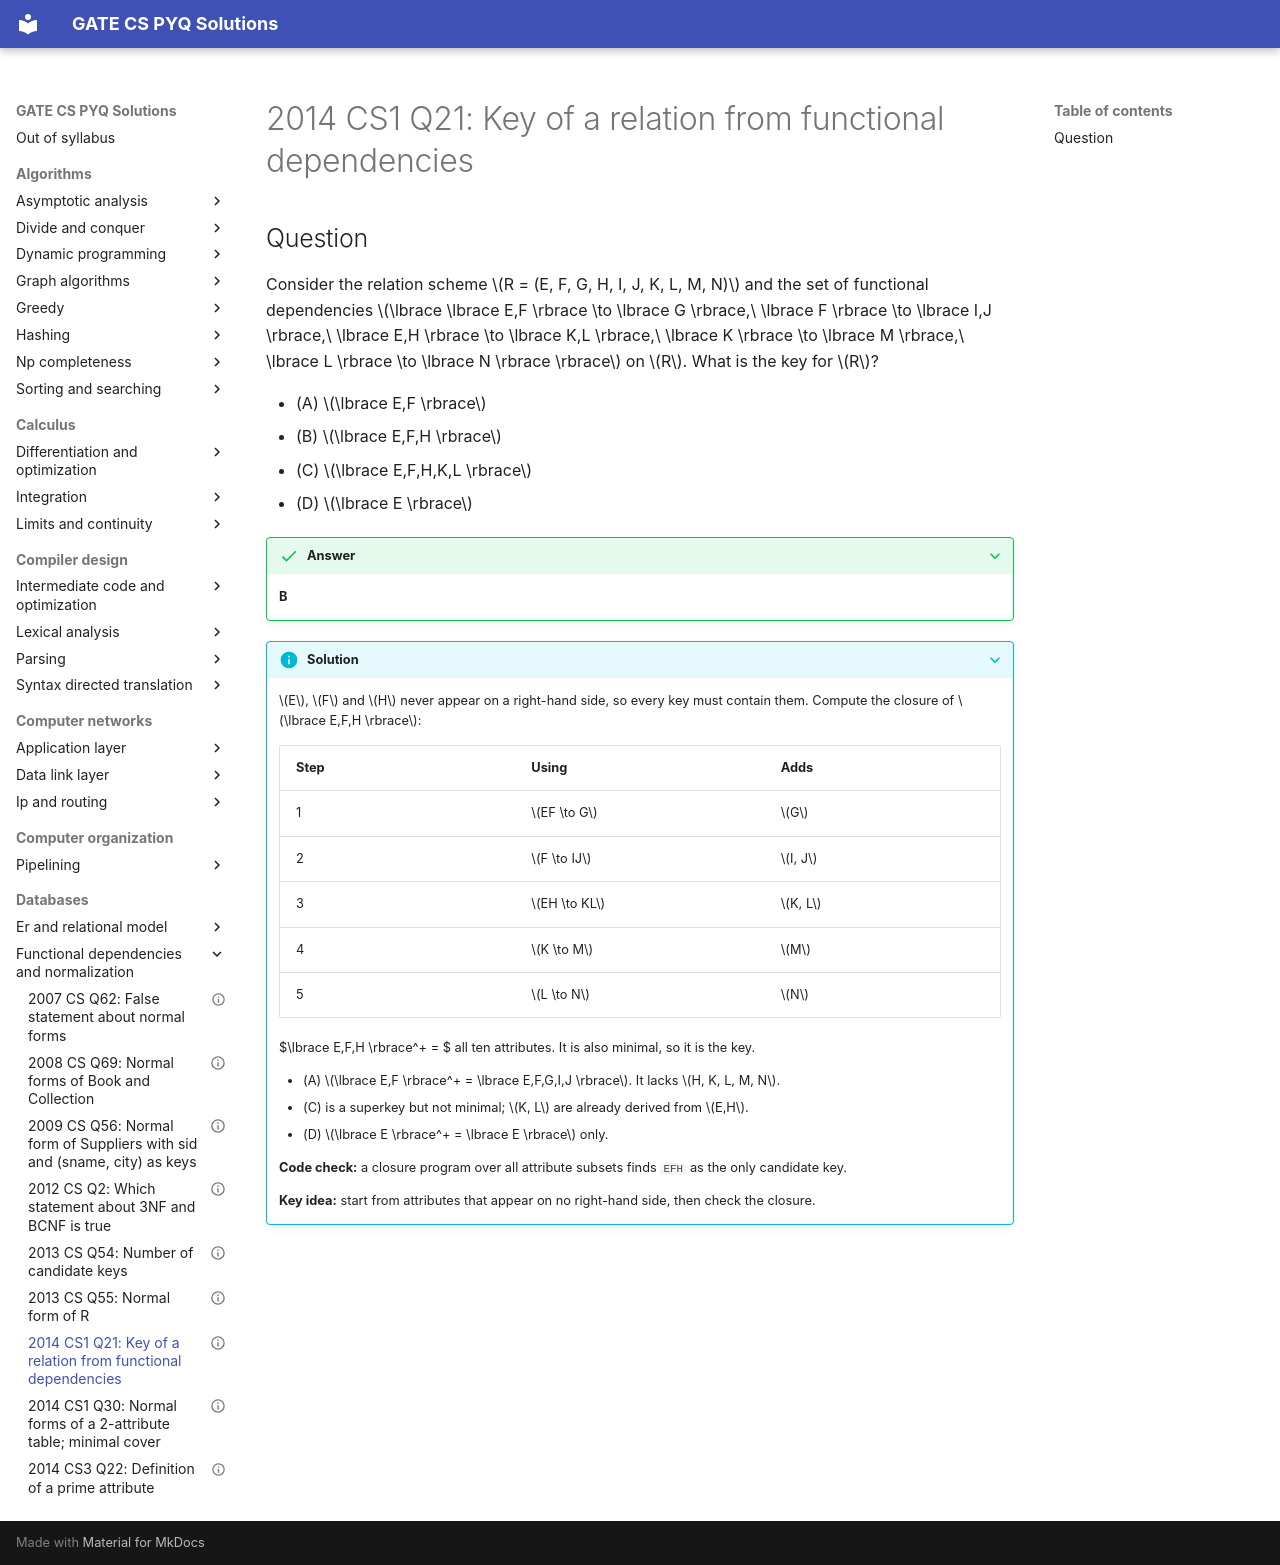

repository: saheenusman/GATE-PYQs · page: databases/functional-dependencies-and-normalization/2014-set1-q21/index.html · generator: mkdocs

---
title: "2014 CS1 Q21: Key of a relation from functional dependencies"
year: 2014
set: 1
paper: CS1
q_no: 21
subject: databases
topic: functional-dependencies-and-normalization
also: []
marks: 1
type: MCQ
official_answer: "B"
status: verified
---

# 2014 CS1 Q21: Key of a relation from functional dependencies

## Question

Consider the relation scheme $R = (E, F, G, H, I, J, K, L, M, N)$ and the set of functional dependencies $\lbrace \lbrace E,F \rbrace \to \lbrace G \rbrace,\ \lbrace F \rbrace \to \lbrace I,J \rbrace,\ \lbrace E,H \rbrace \to \lbrace K,L \rbrace,\ \lbrace K \rbrace \to \lbrace M \rbrace,\ \lbrace L \rbrace \to \lbrace N \rbrace \rbrace$ on $R$. What is the key for $R$?

- (A) $\lbrace E,F \rbrace$
- (B) $\lbrace E,F,H \rbrace$
- (C) $\lbrace E,F,H,K,L \rbrace$
- (D) $\lbrace E \rbrace$

<details class="success" markdown="1">
<summary>Answer</summary>

**B**

</details>

<details class="info" markdown="1">
<summary>Solution</summary>

$E$, $F$ and $H$ never appear on a right-hand side, so every key must contain them. Compute the closure of $\lbrace E,F,H \rbrace$:

| Step | Using | Adds |
|---|---|---|
| 1 | $EF \to G$ | $G$ |
| 2 | $F \to IJ$ | $I, J$ |
| 3 | $EH \to KL$ | $K, L$ |
| 4 | $K \to M$ | $M$ |
| 5 | $L \to N$ | $N$ |

$\lbrace E,F,H \rbrace^+ = $ all ten attributes. It is also minimal, so it is the key.

- (A) $\lbrace E,F \rbrace^+ = \lbrace E,F,G,I,J \rbrace$. It lacks $H, K, L, M, N$.
- (C) is a superkey but not minimal; $K, L$ are already derived from $E,H$.
- (D) $\lbrace E \rbrace^+ = \lbrace E \rbrace$ only.

**Code check:** a closure program over all attribute subsets finds `EFH` as the only candidate key.

**Key idea:** start from attributes that appear on no right-hand side, then check the closure.

</details>
